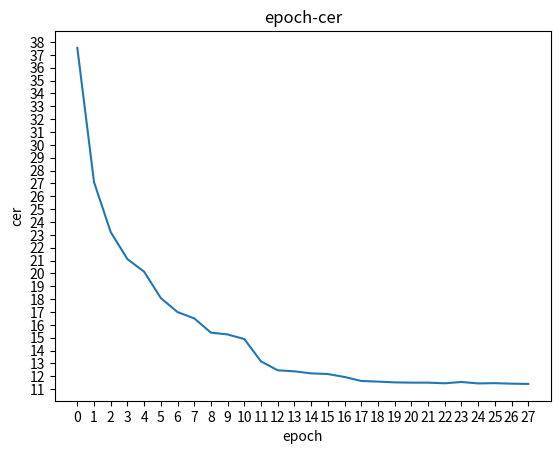

Write the Python code that produced this figure.
# -*- coding: utf-8 -*-
# [redacted]
# @File    : information.py
# @Desc    : 
# @Contact : [email redacted]
# @Time    : 2020/8/17 下午3:19
import matplotlib.pyplot as plt
import numpy as np

x = range(28)
y_cer = [37.54, 27.10, 23.21, 21.11, 20.13, 18.08, 16.99, 16.50, 15.39, 15.25,
         14.89, 13.15, 12.46, 12.38, 12.22, 12.17, 11.94, 11.63, 11.58, 11.52,
         11.50, 11.50, 11.45, 11.55, 11.44, 11.46, 11.42, 11.40]
y_loss = [26.70, 9.96, 7.73, 6.64, 5.96, 5.50, 5.08, 4.78, 4.53, 4.32,
          4.15, 3.60, 3.24, 3.14, 3.07, 3.01, 2.86, 2.74, 2.66, 2.61,
          2.58, 2.56, 2.56, 2.61, 2.58, 2.55, 2.53, 2.52]
# plt.xticks(range(0, 28, 1))
# plt.yticks(range(0, 30, 1))
# plt.title('epoch-loss')
# plt.xlabel('epoch')
# plt.ylabel('loss')
# plt.plot(x, y_loss)

plt.xticks(range(0, 28, 1))
plt.yticks(range(0, 40, 1))
plt.title('epoch-cer')
plt.xlabel('epoch')
plt.ylabel('cer')
plt.plot(x, y_cer)
plt.show()
